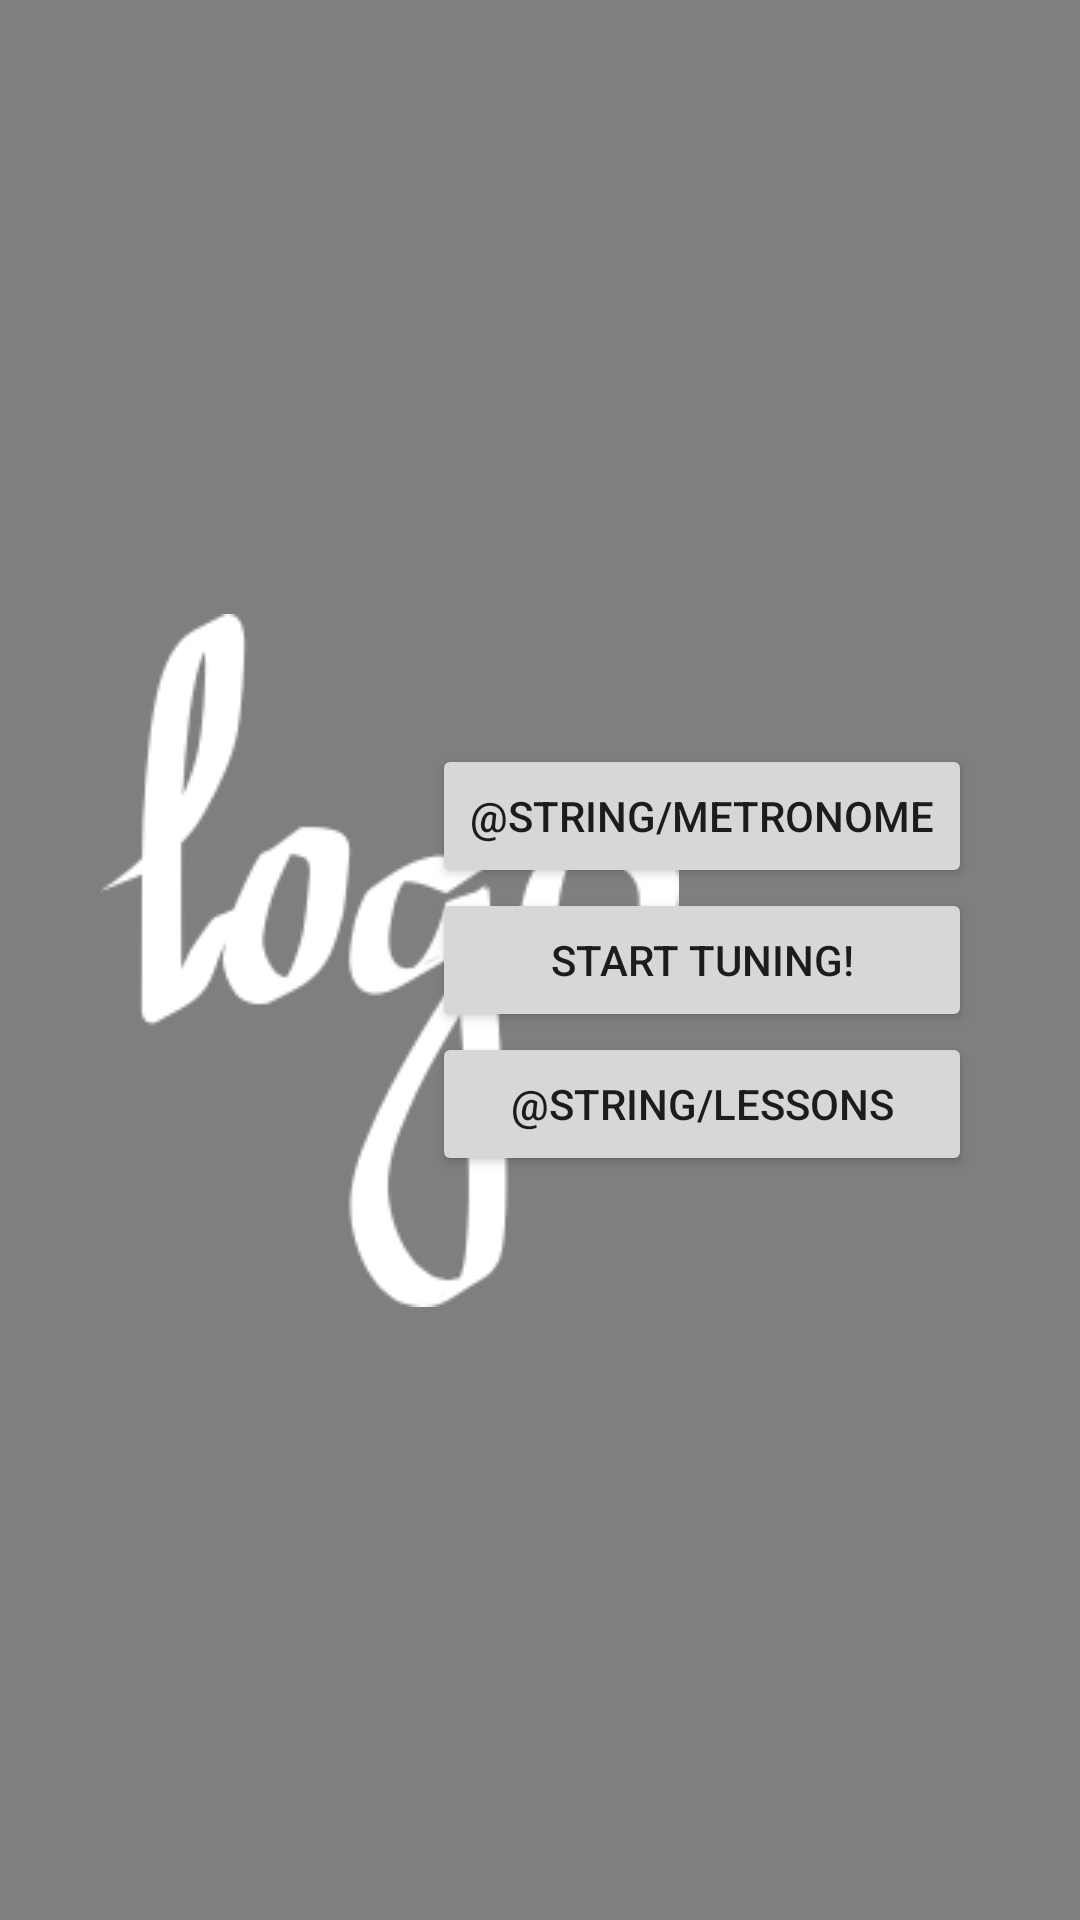

Android layout source for this screen:
<!-- AndroidManifest.xml: application theme Theme.GuitarApp -->
<!-- res/layout/activity_main.xml -->
<?xml version="1.0" encoding="utf-8"?>
<androidx.constraintlayout.widget.ConstraintLayout xmlns:android="http://schemas.android.com/apk/res/android"
    xmlns:app="http://schemas.android.com/apk/res-auto"
    xmlns:tools="http://schemas.android.com/tools"
    android:layout_width="fill_parent"
    android:layout_height="fill_parent"
    tools:context=".MainActivity">

    <VideoView
        android:id="@+id/videoView"
        android:layout_width="fill_parent"
        android:layout_height="fill_parent"


        app:layout_constraintBottom_toBottomOf="parent"
        app:layout_constraintLeft_toLeftOf="parent"
        app:layout_constraintRight_toRightOf="parent"
        app:layout_constraintTop_toTopOf="parent"/>

    <ImageView
        android:id="@+id/imageView"
        android:layout_width="wrap_content"
        android:layout_height="wrap_content"

        android:src="@drawable/logo"

        app:layout_constraintLeft_toLeftOf="parent"
        app:layout_constraintRight_toRightOf="parent"
        app:layout_constraintTop_toTopOf="parent"
        app:layout_constraintBottom_toBottomOf="parent"

        app:layout_constraintHorizontal_bias=".2"/>

    <Button
        android:id="@+id/tuner"
        android:text="@string/tuner"
        android:layout_width="180dp"
        android:layout_height="wrap_content"

        app:layout_constraintLeft_toLeftOf="parent"
        app:layout_constraintRight_toRightOf="parent"
        app:layout_constraintTop_toTopOf="parent"
        app:layout_constraintBottom_toBottomOf="parent"

        app:layout_constraintHorizontal_bias=".8"/>

    <Button
        android:id="@+id/metronome"
        android:text="@string/metronome"
        android:layout_width="180dp"
        android:layout_height="wrap_content"

        app:layout_constraintLeft_toLeftOf="parent"
        app:layout_constraintRight_toRightOf="parent"
        app:layout_constraintBottom_toTopOf="@+id/tuner"

        app:layout_constraintHorizontal_bias=".8"/>

    <Button
        android:id="@+id/lessons"
        android:text="@string/lessons"
        android:layout_width="180dp"
        android:layout_height="wrap_content"

        app:layout_constraintLeft_toLeftOf="parent"
        app:layout_constraintRight_toRightOf="parent"
        app:layout_constraintTop_toBottomOf="@+id/tuner"

        app:layout_constraintHorizontal_bias=".8"/>

</androidx.constraintlayout.widget.ConstraintLayout>
<!-- resources referenced by this layout -->
<resources>
  <!-- drawable logo: png bitmap (drawable, 7532 bytes) -->
  <string name="tuner">Start Tuning!</string>
  <style name="Theme.GuitarApp" parent="Theme.MaterialComponents.DayNight.NoActionBar">
          
          <item name="colorPrimary">@color/green</item>
          <item name="colorPrimaryVariant">@color/grey</item>
          <item name="colorOnPrimary">@color/white</item>
          
          <item name="colorSecondary">@color/brown</item>
          <item name="colorSecondaryVariant">@color/teal_700</item>
          <item name="colorOnSecondary">@color/black</item>
          
          <item name="android:statusBarColor" tools:targetApi="l">?attr/colorPrimaryVariant</item>
          
      </style>
  <color name="green">#FF8BC34A</color>
  <color name="grey">#FF8F8B8B</color>
  <color name="white">#FFFFFFFF</color>
  <color name="brown">#FF835818</color>
  <color name="teal_700">#FF018786</color>
  <color name="black">#FF000000</color>
</resources>
